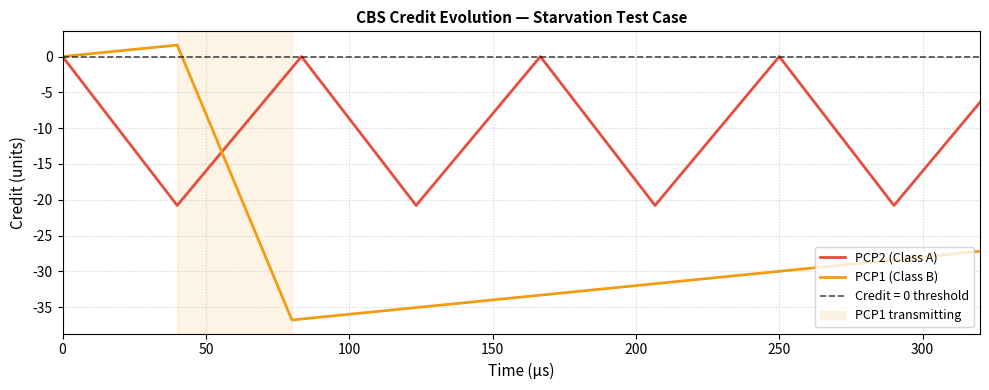

This chart was generated by the following Python code:
import matplotlib.pyplot as plt
import numpy as np

def create_credit_chart():
    pcp2_idle = 0.48
    pcp2_send = 0.52
    pcp1_idle = 0.04
    pcp1_send = 0.96
    frame_tx  = 40

    timeline_pcp2 = [(0, 0.0)]
    timeline_pcp1 = [(0, 0.0)]

    # PCP2 frame 0: t=0 to t=40
    pcp2_c = 0.0 - frame_tx * pcp2_send   # -20.8
    pcp1_c = 0.0 + frame_tx * pcp1_idle   # 1.6
    timeline_pcp2.append((40, pcp2_c))
    timeline_pcp1.append((40, pcp1_c))

    # PCP1 transmits: t=40 to t=80
    pcp2_c = pcp2_c + frame_tx * pcp2_idle  # -1.6
    pcp1_c = pcp1_c - frame_tx * pcp1_send  # -36.8
    timeline_pcp2.append((80, pcp2_c))
    timeline_pcp1.append((80, pcp1_c))

    # Both idle until PCP2 recovers to 0
    t_recover = 80 + abs(pcp2_c) / pcp2_idle  # 83.33
    pcp1_c = pcp1_c + (t_recover - 80) * pcp1_idle
    timeline_pcp2.append((t_recover, 0.0))
    timeline_pcp1.append((t_recover, pcp1_c))

    # PCP2 frames 1-5 back to back
    t = t_recover
    pcp2_c = 0.0
    for i in range(5):
        t_end = t + frame_tx
        pcp2_c_new = pcp2_c - frame_tx * pcp2_send
        pcp1_c_new = pcp1_c + frame_tx * pcp1_idle
        timeline_pcp2.append((t_end, pcp2_c_new))
        timeline_pcp1.append((t_end, pcp1_c_new))
        pcp2_c = pcp2_c_new
        pcp1_c = pcp1_c_new
        t = t_end

        if pcp2_c < 0 and i < 4:
            t_recover2 = t + abs(pcp2_c) / pcp2_idle
            pcp1_c = pcp1_c + (t_recover2 - t) * pcp1_idle
            timeline_pcp2.append((t_recover2, 0.0))
            timeline_pcp1.append((t_recover2, pcp1_c))
            pcp2_c = 0.0
            t = t_recover2

    t2, c2 = zip(*timeline_pcp2)
    t1, c1 = zip(*timeline_pcp1)

    fig, ax = plt.subplots(figsize=(10, 4))


    ax.plot(t2, c2, color='#e74c3c', linewidth=2, label='PCP2 (Class A)')
    ax.plot(t1, c1, color='#f39c12', linewidth=2, label='PCP1 (Class B)')
    ax.axhline(y=0, color='black', linestyle='--', linewidth=1.2, alpha=0.7, label='Credit = 0 threshold')
    ax.axvspan(40, 80, alpha=0.1, color='#f39c12', label='PCP1 transmitting')

    # Fix x axis to end at 320us with ticks every 50us
    ax.set_xlim(0, 320)
    ax.set_xticks(range(0, 321, 50))

    ax.set_xlabel('Time (μs)', fontsize=11)
    ax.set_ylabel('Credit (units)', fontsize=11)
    ax.set_title('CBS Credit Evolution — Starvation Test Case',
                 fontsize=11, fontweight='bold')
    ax.legend(fontsize=9, loc='lower right')
    ax.grid(True, linestyle=':', alpha=0.6)

    plt.tight_layout()
    plt.savefig('credit_evolution_starvation.png', dpi=150, bbox_inches='tight')
    plt.show()

if __name__ == "__main__":
    create_credit_chart()
